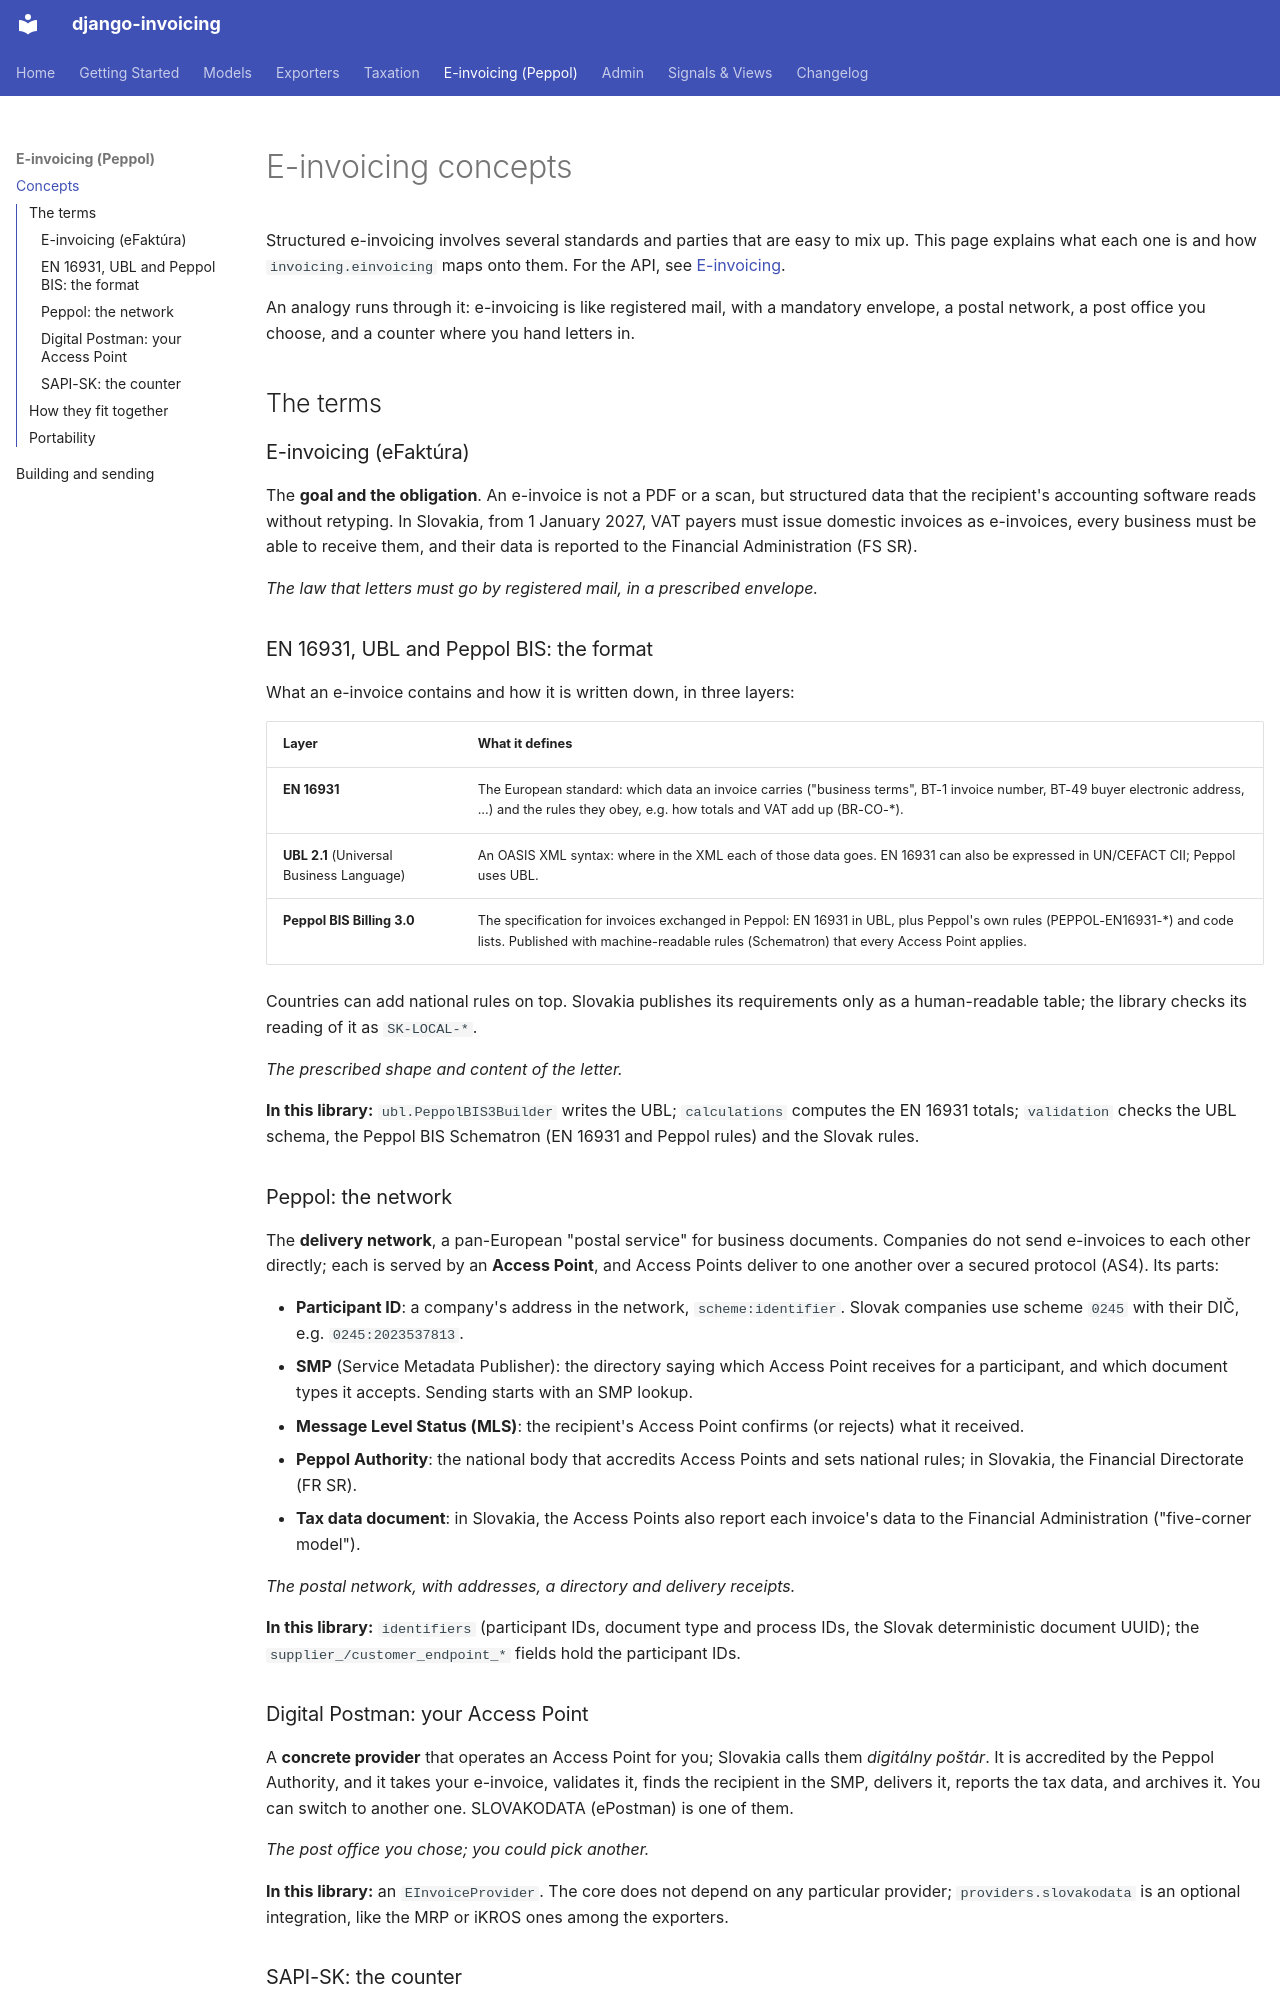

repository: PragmaticMates/django-invoicing · page: einvoicing-concepts/index.html · generator: mkdocs

# E-invoicing concepts

Structured e-invoicing involves several standards and parties that are easy to
mix up. This page explains what each one is and how `invoicing.einvoicing`
maps onto them. For the API, see [E-invoicing](einvoicing.md).

An analogy runs through it: e-invoicing is like registered mail, with a
mandatory envelope, a postal network, a post office you choose, and a counter
where you hand letters in.

## The terms

### E-invoicing (eFaktúra)

The **goal and the obligation**. An e-invoice is not a PDF or a scan, but
structured data that the recipient's accounting software reads without
retyping. In Slovakia, from 1 January 2027, VAT payers must issue domestic
invoices as e-invoices, every business must be able to receive them, and their
data is reported to the Financial Administration (FS SR).

*The law that letters must go by registered mail, in a prescribed envelope.*

### EN 16931, UBL and Peppol BIS: the format

What an e-invoice contains and how it is written down, in three layers:

| Layer | What it defines |
|---|---|
| **EN 16931** | The European standard: which data an invoice carries ("business terms", BT-1 invoice number, BT-49 buyer electronic address, ...) and the rules they obey, e.g. how totals and VAT add up (BR-CO-*). |
| **UBL 2.1** (Universal Business Language) | An OASIS XML syntax: where in the XML each of those data goes. EN 16931 can also be expressed in UN/CEFACT CII; Peppol uses UBL. |
| **Peppol BIS Billing 3.0** | The specification for invoices exchanged in Peppol: EN 16931 in UBL, plus Peppol's own rules (PEPPOL-EN16931-*) and code lists. Published with machine-readable rules (Schematron) that every Access Point applies. |

Countries can add national rules on top. Slovakia publishes its requirements
only as a human-readable table; the library checks its reading of it as
`SK-LOCAL-*`.

*The prescribed shape and content of the letter.*

**In this library:** `ubl.PeppolBIS3Builder` writes the UBL;
`calculations` computes the EN 16931 totals; `validation` checks the UBL
schema, the Peppol BIS Schematron (EN 16931 and Peppol rules) and the Slovak
rules.

### Peppol: the network

The **delivery network**, a pan-European "postal service" for business
documents. Companies do not send e-invoices to each other directly; each is
served by an **Access Point**, and Access Points deliver to one another over a
secured protocol (AS4). Its parts:

- **Participant ID**: a company's address in the network, `scheme:identifier`.
  Slovak companies use scheme `0245` with their DIČ, e.g. `0245:2023537813`.
- **SMP** (Service Metadata Publisher): the directory saying which Access Point
  receives for a participant, and which document types it accepts. Sending
  starts with an SMP lookup.
- **Message Level Status (MLS)**: the recipient's Access Point confirms (or
  rejects) what it received.
- **Peppol Authority**: the national body that accredits Access Points and sets
  national rules; in Slovakia, the Financial Directorate (FR SR).
- **Tax data document**: in Slovakia, the Access Points also report each
  invoice's data to the Financial Administration ("five-corner model").

*The postal network, with addresses, a directory and delivery receipts.*

**In this library:** `identifiers` (participant IDs, document type and process
IDs, the Slovak deterministic document UUID); the
`supplier_/customer_endpoint_*` fields hold the participant IDs.

### Digital Postman: your Access Point

A **concrete provider** that operates an Access Point for you; Slovakia calls
them *digitálny poštár*. It is accredited by the Peppol Authority, and it
takes your e-invoice, validates it, finds the recipient in the SMP, delivers
it, reports the tax data, and archives it. You can switch to another one.
SLOVAKODATA (ePostman) is one of them.

*The post office you chose; you could pick another.*

**In this library:** an `EInvoiceProvider`. The core does not depend on any
particular provider; `providers.slovakodata` is an optional integration, like
the MRP or iKROS ones among the exporters.
